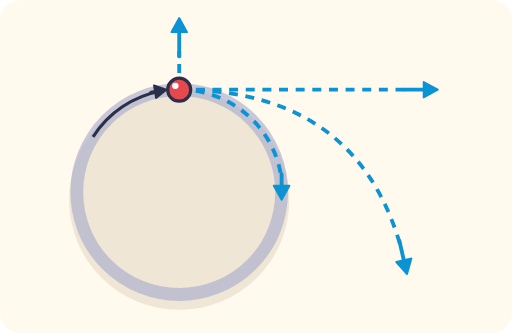
t = 0.00 s
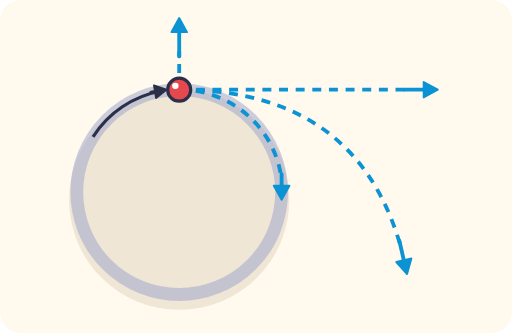
t = 0.38 s
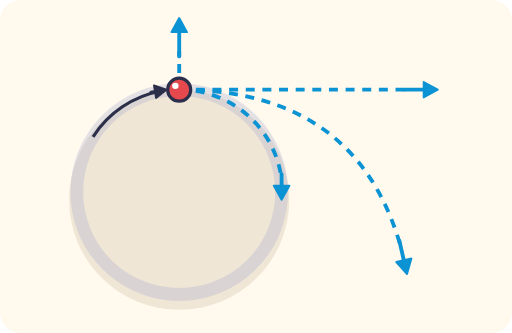
t = 1.13 s
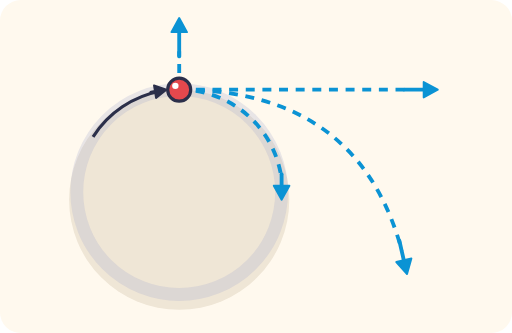
t = 1.50 s
t = 1.88 s: frame unchanged from t = 1.13 s, image omitted
t = 2.63 s: frame unchanged from t = 0.38 s, image omitted

The animated SVG that drew these frames (rendered in a browser with its animation timeline set to each time). Animation: 1 CSS @keyframes rule; one cycle of 3.00 s, repeats indefinitely.

<svg xmlns="http://www.w3.org/2000/svg" viewBox="0 0 400 260" role="img">
<title>A marble at the top of a ring that is being lifted, with four possible paths drawn</title>
<style>
.t{font:600 13px system-ui, sans-serif;fill:#2B2F4A}.s{font:600 12px system-ui, sans-serif;fill:#2B2F4A}.m{text-anchor:middle}.e{text-anchor:end}
.lift{animation:lf 3s ease-in-out infinite}@keyframes lf{50%{stroke-opacity:.25}}
@media (prefers-reduced-motion: reduce){*{animation:none!important}}
</style>
<rect width="100%" height="100%" rx="16" fill="#FFF9EE"/>
<ellipse cx="140" cy="156" rx="86" ry="86" fill="#EFE6D6"/><circle class="lift" cx="140" cy="150" r="80" fill="none" stroke="#A3A8CC" stroke-width="10" stroke-opacity=".6"/><path d="M72.7 106.8A80 80 0 0 1 126 71" fill="none" stroke="#2B2F4A" stroke-width="2.5"/><g><path d="M118 72L121.1 71.5" stroke="#2B2F4A" stroke-width="2.5" stroke-linecap="round"/><path d="M130 70L121.9 76.4L120.3 66.6Z" fill="#2B2F4A" stroke="#2B2F4A" stroke-width="1.5" stroke-linejoin="round"/></g><path d="M140 70H320" stroke="#0B93D4" stroke-width="3" stroke-dasharray="7 6"/><g><path d="M316 70L331 70" stroke="#0B93D4" stroke-width="3" stroke-linecap="round"/><path d="M342 70L331 76L331 64Z" fill="#0B93D4" stroke="#0B93D4" stroke-width="1.5" stroke-linejoin="round"/></g><path d="M140 70A80 80 0 0 1 220 140" fill="none" stroke="#0B93D4" stroke-width="3" stroke-dasharray="7 6"/><g><path d="M220 136L220 145" stroke="#0B93D4" stroke-width="3" stroke-linecap="round"/><path d="M220 156L213.9 145L226.1 145Z" fill="#0B93D4" stroke="#0B93D4" stroke-width="1.5" stroke-linejoin="round"/></g><path d="M140 70V40" stroke="#0B93D4" stroke-width="3" stroke-dasharray="7 6"/><g><path d="M140 44L140 25" stroke="#0B93D4" stroke-width="3" stroke-linecap="round"/><path d="M140 14L146.1 25L133.9 25Z" fill="#0B93D4" stroke="#0B93D4" stroke-width="1.5" stroke-linejoin="round"/></g><path d="M140 70Q280 70 314 196" fill="none" stroke="#0B93D4" stroke-width="3" stroke-dasharray="7 6"/><g><path d="M312 188L315.5 203.3" stroke="#0B93D4" stroke-width="3" stroke-linecap="round"/><path d="M318 214L309.6 204.6L321.4 201.9Z" fill="#0B93D4" stroke="#0B93D4" stroke-width="1.5" stroke-linejoin="round"/></g><circle cx="140" cy="70" r="9" fill="#E5484D" stroke="#2B2F4A" stroke-width="2.5"/><circle cx="137" cy="67" r="2.5" fill="#FFF"/>
</svg>
